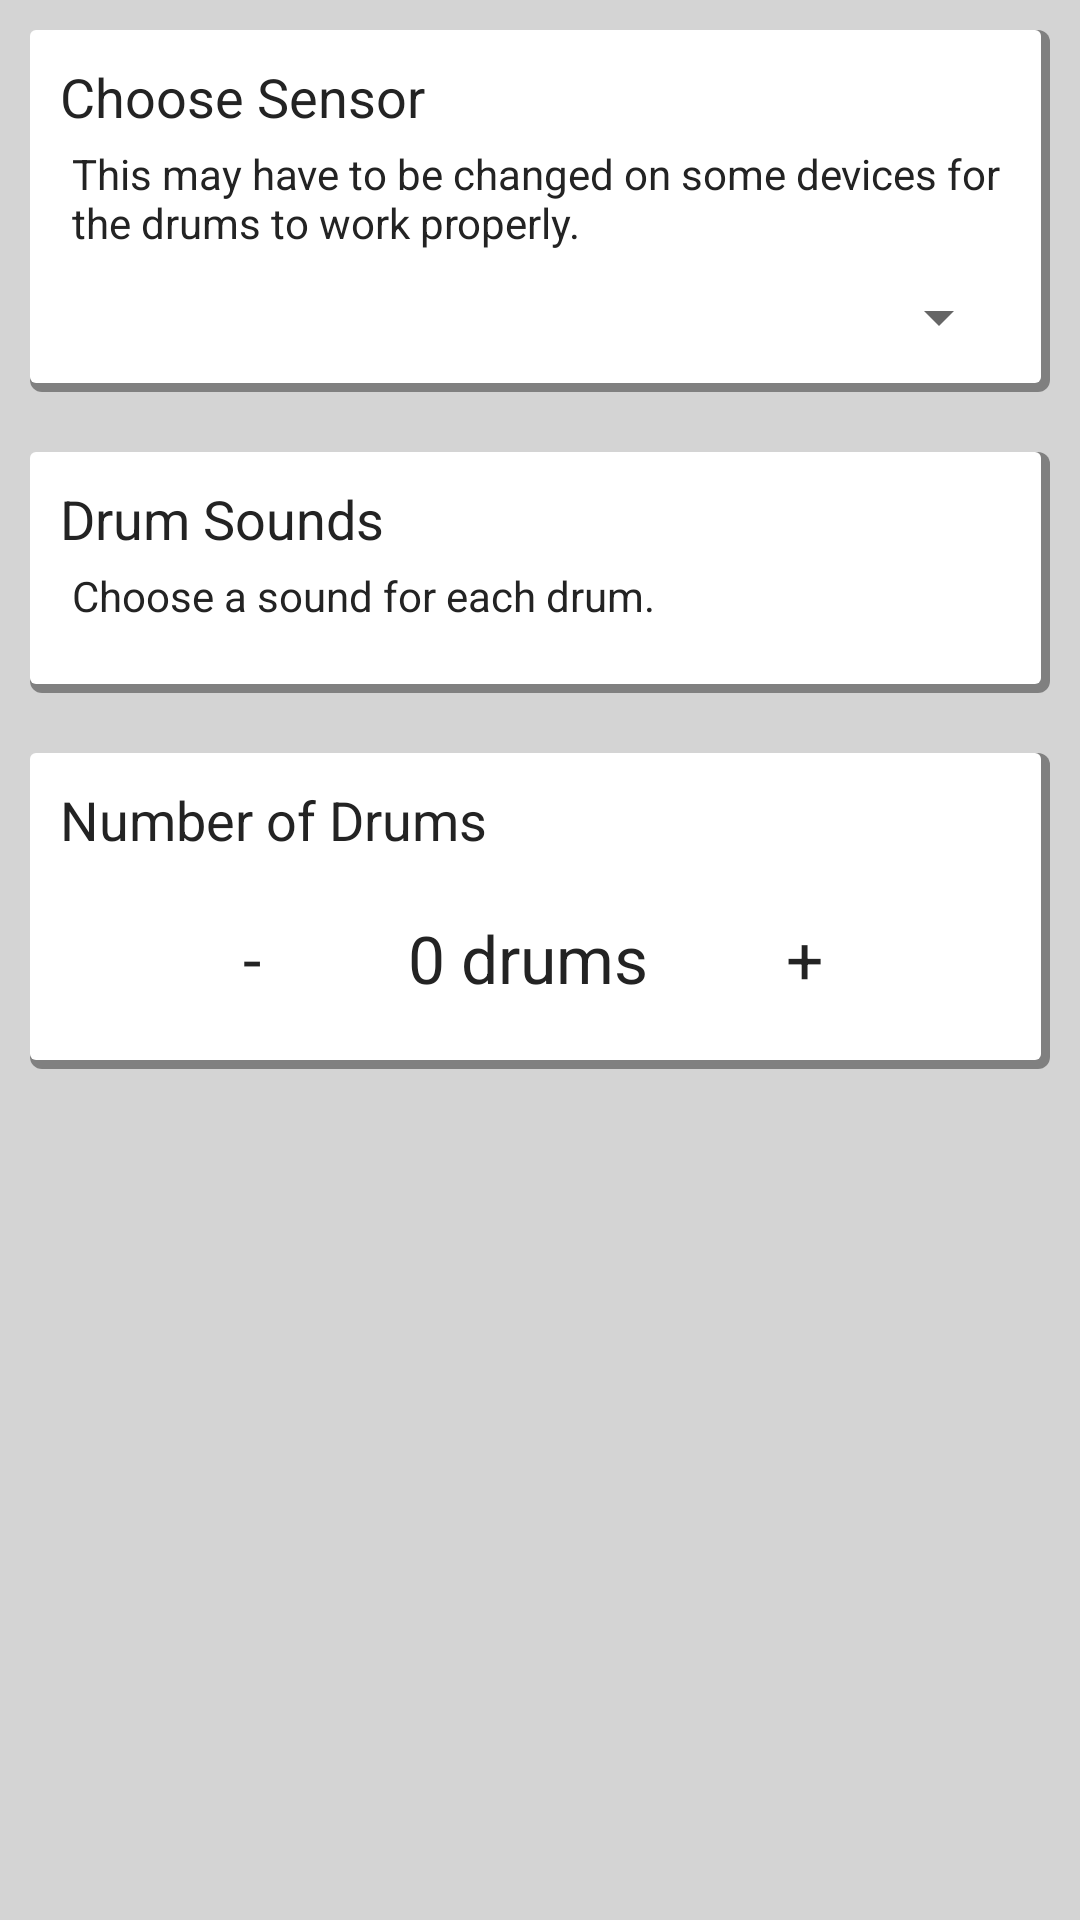

Reconstruct the res/layout file that produces this screen, plus the resources it refers to.
<!-- AndroidManifest.xml: application theme AppTheme -->
<!-- res/layout/fragment_settings.xml -->
<?xml version="1.0" encoding="utf-8"?>
<ScrollView xmlns:android="http://schemas.android.com/apk/res/android"
    android:layout_width="match_parent"
    android:layout_height="match_parent"
    android:background="@color/main_bg_color" >

    <LinearLayout
        android:layout_width="match_parent"
        android:layout_height="match_parent"
        android:orientation="vertical" >

		<LinearLayout
			android:layout_width="match_parent"
			android:layout_height="match_parent"
			android:orientation="vertical" 
			android:background="@drawable/section_bg"
			android:layout_margin="10dp" >

			<TextView
				android:layout_width="wrap_content"
				android:layout_height="wrap_content"
				android:layout_marginLeft="10dp"
				android:layout_marginTop="10dp"
				android:text="Choose Sensor"
				android:textAppearance="?android:attr/textAppearanceMedium"
				android:textColor="@color/text_color" />

			<TextView
				android:layout_width="wrap_content"
				android:layout_height="wrap_content"
				android:layout_marginBottom="10dp"
				android:layout_marginLeft="14dp"
				android:layout_marginTop="4dp"
				android:text="This may have to be changed on some devices for the drums to work properly."
				android:textAppearance="?android:attr/textAppearanceSmall"
				android:textColor="@color/text_color" />

			<Spinner
				android:id="@+id/sensor_spinner"
				android:layout_width="match_parent"
				android:layout_height="wrap_content"
				android:layout_marginBottom="10dp"
				android:layout_marginLeft="30dp"
				android:layout_marginRight="10dp" />
		</LinearLayout>

        <LinearLayout
			android:layout_width="match_parent"
			android:layout_height="match_parent"
			android:orientation="vertical" 
			android:background="@drawable/section_bg"
			android:layout_margin="10dp" >

			<TextView
				android:layout_width="wrap_content"
				android:layout_height="wrap_content"
				android:layout_marginLeft="10dp"
				android:layout_marginTop="10dp"
				android:text="Drum Sounds"
				android:textAppearance="?android:attr/textAppearanceMedium"
				android:textColor="@color/text_color" />

			<TextView
				android:layout_width="wrap_content"
				android:layout_height="wrap_content"
				android:layout_marginBottom="10dp"
				android:layout_marginLeft="14dp"
				android:layout_marginTop="4dp"
				android:text="Choose a sound for each drum."
				android:textAppearance="?android:attr/textAppearanceSmall"
				android:textColor="@color/text_color" />

			<LinearLayout
				android:layout_width="match_parent"
				android:layout_height="wrap_content"
				android:layout_marginBottom="10dp"
				android:orientation="horizontal" >

				<Button
					android:id="@+id/drum_btn1"
					android:layout_width="wrap_content"
					android:layout_height="48dp"
					android:layout_margin="4dp"
					android:layout_weight="1"
					android:background="@drawable/drum_btn1"
					android:text="1"
					android:textAppearance="?android:attr/textAppearanceMedium"
					android:textColor="@color/text_color"
					android:visibility="gone" />

				<Button
					android:id="@+id/drum_btn2"
					android:layout_width="wrap_content"
					android:layout_height="48dp"
					android:layout_margin="4dp"
					android:layout_weight="1"
					android:background="@drawable/drum_btn2"
					android:text="2"
					android:textAppearance="?android:attr/textAppearanceMedium"
					android:textColor="@color/text_color"
					android:visibility="gone" />

				<Button
					android:id="@+id/drum_btn3"
					android:layout_width="wrap_content"
					android:layout_height="48dp"
					android:layout_margin="4dp"
					android:layout_weight="1"
					android:background="@drawable/drum_btn3"
					android:text="3"
					android:textAppearance="?android:attr/textAppearanceMedium"
					android:textColor="@color/text_color"
					android:visibility="gone" />

				<Button
					android:id="@+id/drum_btn4"
					android:layout_width="wrap_content"
					android:layout_height="48dp"
					android:layout_margin="4dp"
					android:layout_weight="1"
					android:background="@drawable/drum_btn4"
					android:text="4"
					android:textAppearance="?android:attr/textAppearanceMedium"
					android:textColor="@color/text_color"
					android:visibility="gone" />

				<Button
					android:id="@+id/drum_btn5"
					android:layout_width="wrap_content"
					android:layout_height="48dp"
					android:layout_margin="4dp"
					android:layout_weight="1"
					android:background="@drawable/drum_btn5"
					android:text="5"
					android:textAppearance="?android:attr/textAppearanceMedium"
					android:textColor="@color/text_color"
					android:visibility="gone" />
			</LinearLayout>
		</LinearLayout>

		<LinearLayout
			android:layout_width="match_parent"
			android:layout_height="match_parent"
			android:orientation="vertical" 
			android:background="@drawable/section_bg"
			android:layout_margin="10dp">

			<TextView
				android:layout_width="wrap_content"
				android:layout_height="wrap_content"
				android:layout_marginBottom="10dp"
				android:layout_marginLeft="10dp"
				android:layout_marginTop="10dp"
				android:text="Number of Drums"
				android:textAppearance="?android:attr/textAppearanceMedium"
				android:textColor="@color/text_color" />

			<LinearLayout
				android:id="@+id/fragmentsettingsLinearLayout1"
				android:layout_width="wrap_content"
				android:layout_height="wrap_content"
				android:layout_marginBottom="10dp"
				android:layout_marginLeft="30dp"
				android:layout_marginRight="10dp"
				android:gravity="center"
				android:orientation="horizontal" >

				<Button
					android:id="@+id/down_btn_count_settings"
					android:layout_width="wrap_content"
					android:layout_height="wrap_content"
					android:background="@drawable/button"
					android:text="-"
					android:textAppearance="?android:attr/textAppearanceLarge"
					android:textColor="@color/text_color" />

				<TextView
					android:id="@+id/drum_count_text_settings"
					android:layout_width="wrap_content"
					android:layout_height="wrap_content"
					android:gravity="center"
					android:padding="8dp"
					android:text="0 drums"
					android:textAppearance="?android:attr/textAppearanceLarge"
					android:textColor="@color/text_color" />

				<Button
					android:id="@+id/up_btn_count_settings"
					android:layout_width="wrap_content"
					android:layout_height="wrap_content"
					android:background="@drawable/button"
					android:text="+"
					android:textAppearance="?android:attr/textAppearanceLarge"
					android:textColor="@color/text_color" />
			</LinearLayout>

		</LinearLayout>
        
    </LinearLayout>

</ScrollView>
<!-- resources referenced by this layout -->
<resources>
  <color name="main_bg_color">#D4D4D4</color>
  <color name="text_color">#232323</color>
  <!-- drawable divider (drawable) -->
  <?xml version="1.0" encoding="utf-8"?>
  <shape xmlns:android="http://schemas.android.com/apk/res/android"
      android:shape="line" >
  
      <stroke android:color="@color/divider_color"
  		android:width="2dp"/>
  	<size android:height="4dp"/>
  		
  </shape>
  <style name="AppTheme" parent="@style/Theme.AppCompat.Light">
          <item name="android:actionBarStyle">@style/MyActionBar</item>
          <item name="android:actionMenuTextColor">@color/actionbar_text</item>
      </style>
  <color name="divider_color">#FFFFFF</color>
  <!-- drawable drum_btn_clicked (drawable) -->
  <?xml version="1.0" encoding="utf-8"?>
  <shape xmlns:android="http://schemas.android.com/apk/res/android"
      android:shape="rectangle" >
  
      <solid android:color="@color/btn_clicked_color" />
  
  	<corners android:radius="2dp"/>
  
  </shape>
  <!-- drawable drum_btn1_norm (drawable) -->
  <?xml version="1.0" encoding="utf-8"?>
  <shape xmlns:android="http://schemas.android.com/apk/res/android"
      android:shape="rectangle" >
  
      <solid android:color="@color/drum_color1" />
  	
  	<corners android:radius="8dp"/>
  
  </shape>
  <!-- drawable drum_btn2_norm (drawable) -->
  <?xml version="1.0" encoding="utf-8"?>
  <shape xmlns:android="http://schemas.android.com/apk/res/android"
      android:shape="rectangle" >
  
      <solid android:color="@color/drum_color2" />
  	
  	<corners android:radius="8dp"/>
  
  </shape>
  <!-- drawable drum_btn3_norm (drawable) -->
  <?xml version="1.0" encoding="utf-8"?>
  <shape xmlns:android="http://schemas.android.com/apk/res/android"
      android:shape="rectangle" >
  
      <solid android:color="@color/drum_color3" />
  	
  	<corners android:radius="8dp"/>
  
  </shape>
  <!-- drawable drum_btn5_norm (drawable) -->
  <?xml version="1.0" encoding="utf-8"?>
  <shape xmlns:android="http://schemas.android.com/apk/res/android"
      android:shape="rectangle" >
  
      <solid android:color="@color/drum_color5" />
  	
  	<corners android:radius="8dp"/>
  
  </shape>
  <color name="shadow_color">#aa575757</color>
  <color name="section_bg_color">#FFFFFF</color>
  <!-- drawable seekbar_bg (drawable) -->
  <?xml version="1.0" encoding="utf-8"?>
  
  <shape xmlns:android="http://schemas.android.com/apk/res/android"
      android:shape="rectangle" >
      <solid android:color="@color/seekbar_bg_color"/>
  		
      <corners android:radius="10dp"/>
      
  
  </shape>
  <!-- drawable seekbar_fill (drawable) -->
  <?xml version="1.0" encoding="utf-8"?>
  
  <shape xmlns:android="http://schemas.android.com/apk/res/android"
      android:shape="rectangle" >
      <solid android:color="@color/seekbar_fill_color"/>
  
      <corners android:radius="10dp"/>
  </shape>
  <color name="seekbar_thumb_color">@color/text_color</color>
  <color name="seekbar_bg_color">@color/actionbar_bg_color</color>
  <style name="MyActionBar" parent="@style/Widget.AppCompat.ActionBar">
          <item name="android:titleTextStyle">@style/MyActionBarTitleText</item>
          <item name="android:background">@drawable/actionbar_background</item>
      </style>
  <color name="actionbar_text">#E3E3E3</color>
  <color name="btn_clicked_color">#808080</color>
  <color name="drum_color1">#ff0099cc</color>
  <color name="drum_color2">#ff669900</color>
  <color name="drum_color3">#ffff8800</color>
  <color name="drum_color4">#ffcc0000</color>
  <color name="drum_color5">#ff9933cc</color>
  <color name="seekbar_fill_color">@color/text_color</color>
  <color name="actionbar_bg_color">#4B535A</color>
  <style name="MyActionBarTitleText" parent="@style/TextAppearance.AppCompat.Widget.ActionBar.Title">
          <item name="android:textColor">@color/actionbar_text</item>
      </style>
</resources>
